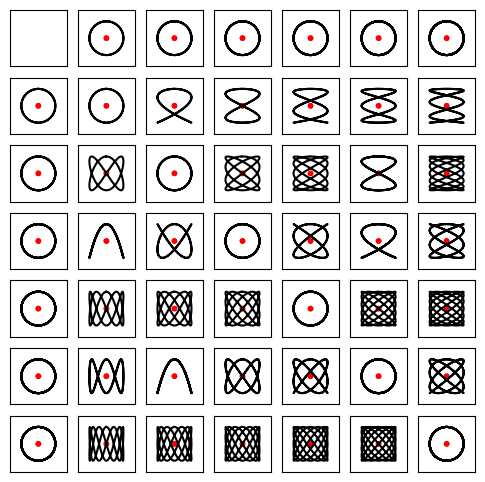

Reproduce this figure in Python.

# -*- coding: utf-8 -*-
# https://www.reddit.com/r/Python/comments/anqkfy/this_can_be_made_with_python/

import numpy as np
import pylab as plt
from matplotlib import animation, lines

class AxAnimation() :

    def __init__(self, idx, ax, spx, spy) :
        self.idx = idx
        self.ax = ax

        self.speed_x = spx
        self.speed_y = spy
        self.xvalues, self.yvalues = self.positions()

        self.circle = plt.Circle((5, -5), 0.5, fc='red', axes=self.ax)
        self.line, = ax.plot(self.xvalues, self.yvalues, color="black")

    @staticmethod
    def init_ax(ax) :
        ax.set_xticks([])
        ax.set_yticks([])
        ax.set_xlim(0, 10)
        ax.set_ylim(0, 10)

    def init_animate(self) :
        self.circle.center = (5, 5)
        self.ax.add_patch(self.circle)
        return self.line, self.circle

    def positions(self) :
        values = np.arange(0, 360)
        xvalues = 5 + 3 * np.sin(np.radians(values * self.speed_x))
        yvalues = 5 + 3 * np.cos(np.radians(values * self.speed_y))
        return xvalues, yvalues

    def animate(self, i) :
        self.circle.center = (self.xvalues[i], self.yvalues[i])
        self.line.set_data(self.xvalues[:i], self.yvalues[:i])
        return self.line, self.circle

def run() :

    n = 7

    fig, axes = plt.subplots(n, n, figsize=(6 ,6))
    animations = []

    for ridx, row in enumerate(axes, start=1) :
        for cidx, ax in enumerate(row, start=1) :
            AxAnimation.init_ax(ax)
            if ridx == cidx == 1 : continue

            if ridx == 1 or cidx == 1 :
                sridx = scidx = max((ridx, cidx))

            else :
                sridx, scidx = ridx, cidx

            aa = AxAnimation((ridx, cidx), ax, scidx, sridx)
            animations.append(aa)

    init_fun = lambda : [patch for aa in animations for patch in aa.init_animate()]
    anim_fun = lambda i : [patch for aa in animations for patch in aa.animate(i)]

    anim = animation.FuncAnimation(fig,
                                   func      = anim_fun,
                                   init_func = init_fun,
                                   frames    = 360,
                                   interval  = 30,
                                   blit      = True)

    plt.show()

if __name__ == "__main__" :
    run()

